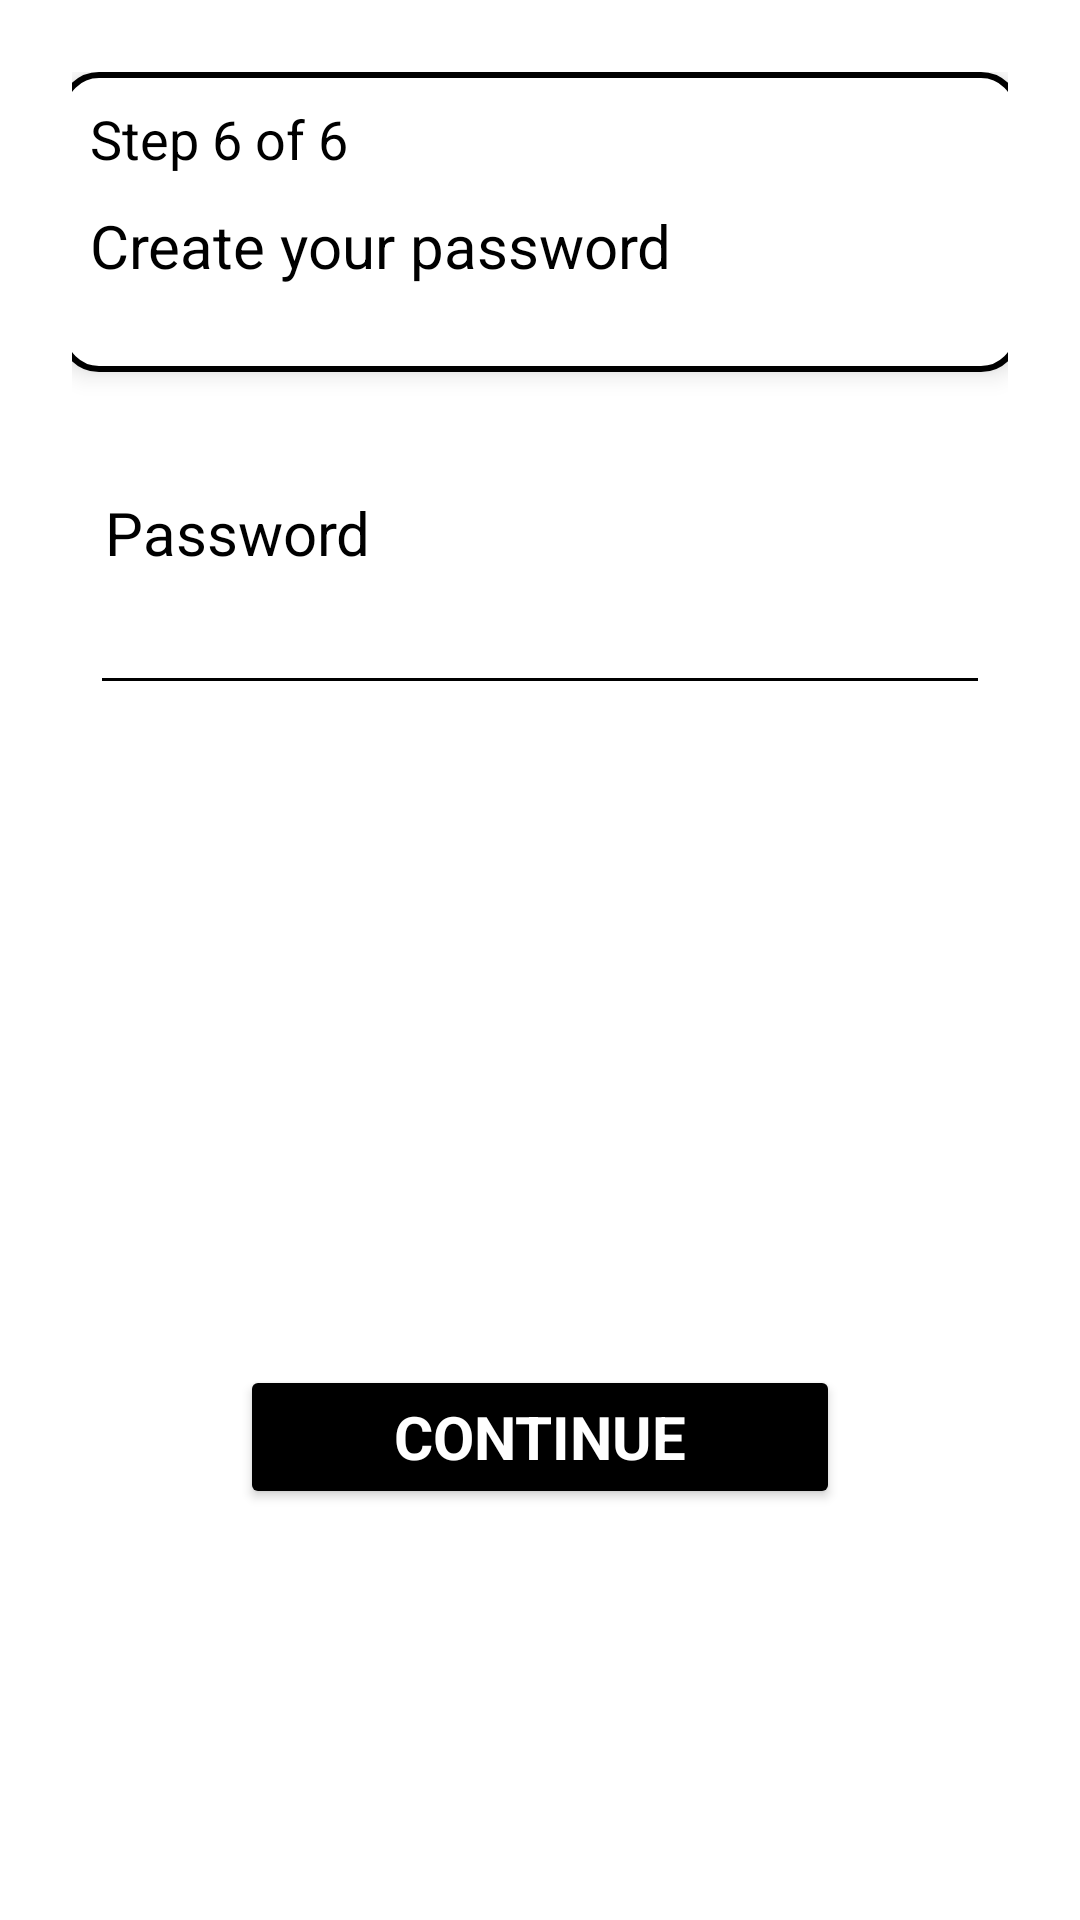

Android layout source for this screen:
<!-- AndroidManifest.xml: application theme Theme.SwiftThrift -->
<!-- res/layout/activity_register_step6.xml -->
<?xml version="1.0" encoding="utf-8"?>
<LinearLayout xmlns:android="http://schemas.android.com/apk/res/android"
    xmlns:app="http://schemas.android.com/apk/res-auto"
    xmlns:tools="http://schemas.android.com/tools"
    android:id="@+id/main"
    android:layout_width="match_parent"
    android:layout_height="match_parent"
    android:orientation="vertical"
    android:padding="24dp"
    tools:context=".RegisterStep6"
    android:background="@color/white">

    <LinearLayout
        android:layout_width="320dp"
        android:layout_height="100dp"
        android:orientation="vertical"
        android:padding="10dp"
        android:background="@drawable/border"
        android:elevation="5dp"
        android:layout_gravity="center_horizontal"
        android:layout_marginBottom="20dp"
        >


        <TextView
            android:id="@+id/textView_Step"
            android:layout_width="wrap_content"
            android:layout_height="wrap_content"
            android:text="Step 6 of 6"
            android:textColor="@color/black"
            android:textSize="18sp"
            android:layout_marginBottom="10dp"
            />
        <TextView
            android:id="@+id/textView_stepName"
            android:layout_width="wrap_content"
            android:layout_height="wrap_content"
            android:text="Create your password"
            android:textColor="@color/black"
            android:textSize="20sp"

            />
    </LinearLayout>
    <LinearLayout
        android:layout_width="wrap_content"
        android:layout_height="wrap_content"
        android:layout_marginVertical="20dp"
        android:orientation="vertical"
        android:layout_gravity="center_horizontal"
        >

        <TextView
            android:id="@+id/textView_labelPassword"
            android:layout_width="wrap_content"
            android:layout_height="wrap_content"
            android:text="Password"
            android:textColor="@color/black"
            android:textSize="20sp"
            android:layout_marginHorizontal="5dp"
            />

        <EditText
            android:id="@+id/editText_Password"
            android:layout_width="300dp"
            android:layout_height="wrap_content"
            android:textSize="20sp"
            android:textColor="@color/black"
            android:backgroundTint="@color/black"
            android:clickable="true"
            android:focusable="true" />

    </LinearLayout>


    <View
        android:layout_width="match_parent"
        android:layout_height="0dp"
        android:layout_marginTop="200dp" />
    <Button
        android:id="@+id/button_continue"
        android:layout_width="200dp"
        android:layout_height="wrap_content"
        android:text="Continue"
        android:textColor="@color/white"
        android:backgroundTint="@color/black"
        android:textSize="20dp"
        android:textStyle="bold"
        android:layout_gravity="center_horizontal"
        />

</LinearLayout>
<!-- resources referenced by this layout -->
<resources>
  <color name="black">#000000</color>
  <color name="white">#FFFFFF</color>
  <!-- drawable border (drawable) -->
  <?xml version="1.0" encoding="utf-8"?>
  <shape xmlns:android="http://schemas.android.com/apk/res/android">
      <solid android:color="@color/white"></solid>
      <stroke android:color="@color/black" android:width="2dp"></stroke>
      <corners android:bottomRightRadius="12dp" android:bottomLeftRadius="12dp"
          android:topLeftRadius="12dp" android:topRightRadius="12dp"/>
  </shape>
  <style name="Theme.SwiftThrift" parent="Theme.MaterialComponents.DayNight.NoActionBar">
          
          <item name="colorPrimary">@color/colorPrimary</item>
          <item name="colorPrimaryVariant">@color/colorPrimaryDark</item>
          <item name="colorOnPrimary">@color/white</item>
          
          <item name="colorSecondary">@color/mintGreen</item>
          <item name="colorSecondaryVariant">@color/mintGreen</item>
          <item name="colorOnSecondary">@color/black</item>
          
          <item name="android:statusBarColor">?attr/colorPrimaryVariant</item>
          
          <item name="android:fontFamily">sans-serif</item>
      </style>
  <color name="colorPrimary">#000000</color>
  <color name="colorPrimaryDark">#000000</color>
  <color name="mintGreen">#8DDFD1</color>
</resources>
